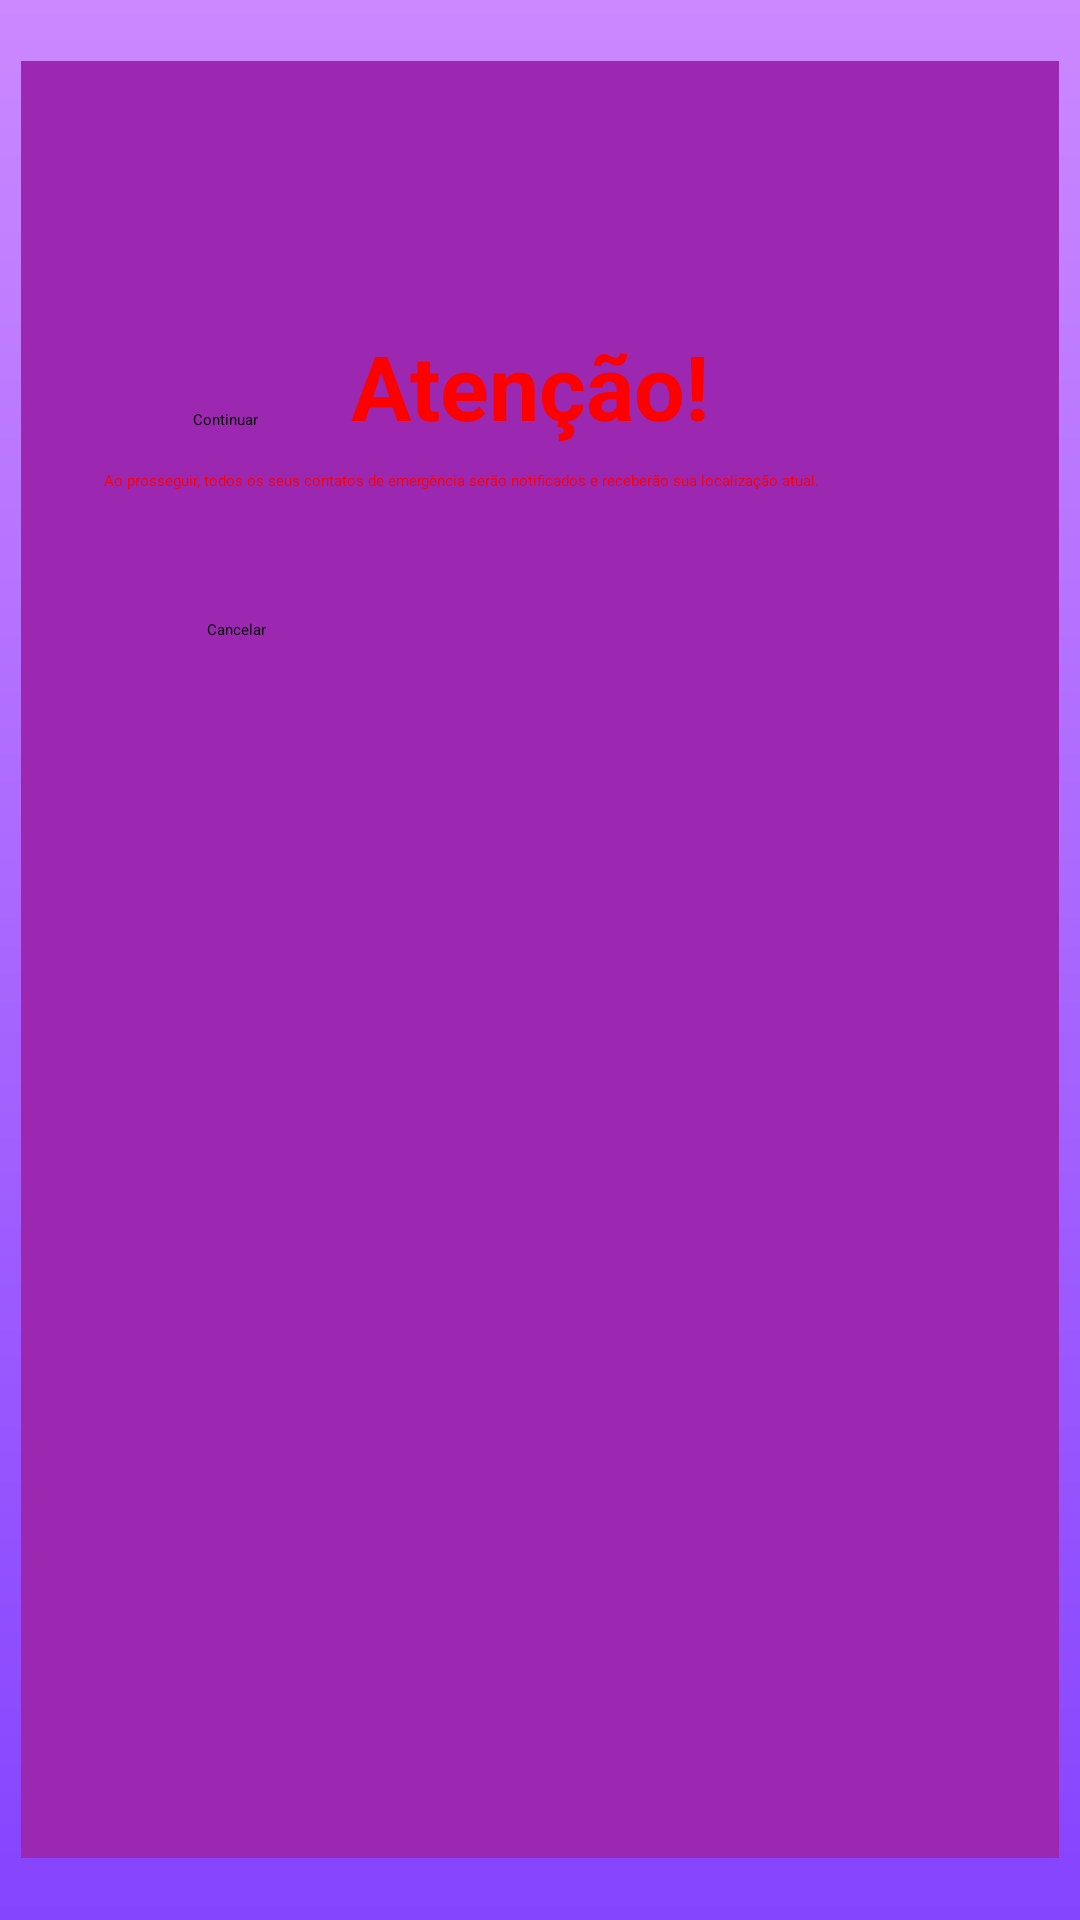

Here is an Android app screen rendered from its layout file. Give the layout XML and the strings, colors and styles it references.
<!-- AndroidManifest.xml: application theme Theme.MyApplication -->
<!-- res/layout/panic.xml -->
<?xml version="1.0" encoding="utf-8"?>
<androidx.constraintlayout.widget.ConstraintLayout xmlns:android="http://schemas.android.com/apk/res/android"
    xmlns:tools="http://schemas.android.com/tools"
    xmlns:app="http://schemas.android.com/apk/res-auto"
    android:background="@drawable/background_purple"
    android:layout_width="match_parent"
    android:layout_height="match_parent">

    <View
        android:id="@+id/view"
        android:layout_width="346dp"
        android:layout_height="599dp"
        android:background="@color/purple"
        app:layout_constraintBottom_toBottomOf="parent"
        app:layout_constraintEnd_toEndOf="parent"
        app:layout_constraintStart_toStartOf="parent"
        app:layout_constraintTop_toTopOf="parent"
        app:layout_constraintVertical_bias="0.497" />

    <Button
        android:id="@+id/continueButton"
        android:layout_width="220dp"
        android:layout_height="50dp"
        android:layout_marginTop="28dp"
        android:backgroundTint="@color/red"
        android:text="Continuar"
        app:layout_constraintEnd_toEndOf="@+id/view"
        app:layout_constraintHorizontal_bias="0.456"
        app:layout_constraintStart_toStartOf="@+id/view"
        app:layout_constraintTop_toBottomOf="@+id/atencaoImageView" />

    <ImageView
        android:id="@+id/imageView"
        android:layout_width="wrap_content"
        android:layout_height="wrap_content"
        android:layout_marginTop="64dp"
        app:layout_constraintEnd_toEndOf="@+id/view"
        app:layout_constraintHorizontal_bias="0.494"
        app:layout_constraintStart_toStartOf="@+id/view"
        app:layout_constraintTop_toTopOf="@+id/view"
        app:srcCompat="@drawable/foto_alerta" />

    <ImageView
        android:id="@+id/atencaoImageView"
        android:layout_width="wrap_content"
        android:layout_height="wrap_content"
        android:layout_marginTop="24dp"
        app:layout_constraintEnd_toEndOf="@+id/view"
        app:layout_constraintHorizontal_bias="0.49"
        app:layout_constraintStart_toStartOf="@+id/view"
        app:layout_constraintTop_toBottomOf="@+id/imageView"
        app:srcCompat="@drawable/atencao" />

    <Button
        android:id="@+id/cancel_button"
        android:layout_width="220dp"
        android:layout_height="50dp"
        android:layout_marginTop="20dp"
        android:backgroundTint="@color/white"
        android:text="Cancelar"
        android:textColor="@color/black"
        app:layout_constraintEnd_toEndOf="@+id/view"
        app:layout_constraintHorizontal_bias="0.492"
        app:layout_constraintStart_toStartOf="@+id/view"
        app:layout_constraintTop_toBottomOf="@+id/continueButton" />

    <TextView
        android:id="@+id/atencaoTextView"
        android:layout_width="wrap_content"
        android:layout_height="wrap_content"
        android:text="Atenção!"
        android:textColor="@color/red"
        android:textSize="30sp"
        android:textStyle="bold"
        app:layout_constraintEnd_toEndOf="@+id/atencaoImageView"
        app:layout_constraintHorizontal_bias="0.497"
        app:layout_constraintStart_toStartOf="@+id/atencaoImageView"
        app:layout_constraintTop_toTopOf="@+id/atencaoImageView" />

    <TextView
        android:id="@+id/textViewAtencao"
        android:layout_width="284dp"
        android:layout_height="80dp"
        android:layout_marginTop="8dp"
        android:text="Ao prosseguir, todos os seus contatos de emergência serão notificados e receberão sua localização atual."
        android:textAlignment="textStart"
        android:textColor="@color/red"
        app:layout_constraintEnd_toEndOf="@+id/atencaoImageView"
        app:layout_constraintHorizontal_bias="0.454"
        app:layout_constraintStart_toStartOf="@+id/atencaoImageView"
        app:layout_constraintTop_toBottomOf="@+id/atencaoTextView" />
</androidx.constraintlayout.widget.ConstraintLayout>
<!-- resources referenced by this layout -->
<resources>
  <color name="black">#FF000000</color>
  <color name="purple">#9C27B0</color>
  <color name="red">#FF0000</color>
  <color name="white">#FFFFFF</color>
  <!-- drawable atencao (drawable) -->
  <vector xmlns:android="http://schemas.android.com/apk/res/android"
      android:width="295dp"
      android:height="130dp"
      android:viewportWidth="295"
      android:viewportHeight="130">
    <path
        android:fillColor="#FF0000"/>
    <path
        android:strokeWidth="1"
        android:pathData="M10,44.5L285,44.5A9.5,9.5 0,0 1,294.5 54L294.5,120A9.5,9.5 0,0 1,285 129.5L10,129.5A9.5,9.5 0,0 1,0.5 120L0.5,54A9.5,9.5 0,0 1,10 44.5z"
        android:fillColor="#FFC1C1"
        android:strokeColor="#FF0004"/>
    <path
  
        android:fillColor="#FF0000"/>
  </vector>
  <!-- drawable background_purple (drawable) -->
  <?xml version="1.0" encoding="UTF-8"?>
  <shape xmlns:android="http://schemas.android.com/apk/res/android"
      android:shape="rectangle">
  
          <gradient
              android:startColor="#CB88FF"
              android:endColor="#8544FE"
              android:angle="270" />
  </shape>
  <!-- drawable foto_alerta (drawable) -->
  <vector xmlns:android="http://schemas.android.com/apk/res/android"
      android:width="168dp"
      android:height="168dp"
      android:viewportWidth="168"
      android:viewportHeight="168">
    <path
        android:pathData="M84,80m-80,0a80,80 0,1 1,160 0a80,80 0,1 1,-160 0"
        android:fillColor="#FFFBFB"/>
    <path
        android:pathData="M84.53,70.03V82.69M84.53,95.34H84.56M115.16,98.51L89.98,54.21C89.43,53.23 88.63,52.42 87.67,51.86C86.71,51.3 85.61,51 84.5,51C83.39,51 82.29,51.3 81.33,51.86C80.37,52.42 79.57,53.23 79.02,54.21L53.84,98.51C53.29,99.47 53,100.57 53,101.69C53,102.8 53.3,103.9 53.86,104.86C54.42,105.82 55.22,106.62 56.18,107.17C57.15,107.72 58.24,108.01 59.35,108H109.71C110.82,108 111.9,107.71 112.86,107.15C113.81,106.59 114.61,105.79 115.16,104.83C115.71,103.87 116,102.78 116,101.67C116,100.56 115.71,99.47 115.16,98.51Z"
        android:strokeLineJoin="round"
        android:strokeWidth="4"
        android:fillColor="#00000000"
        android:strokeColor="#FF0000"
        android:strokeLineCap="round"/>
  </vector>
</resources>
